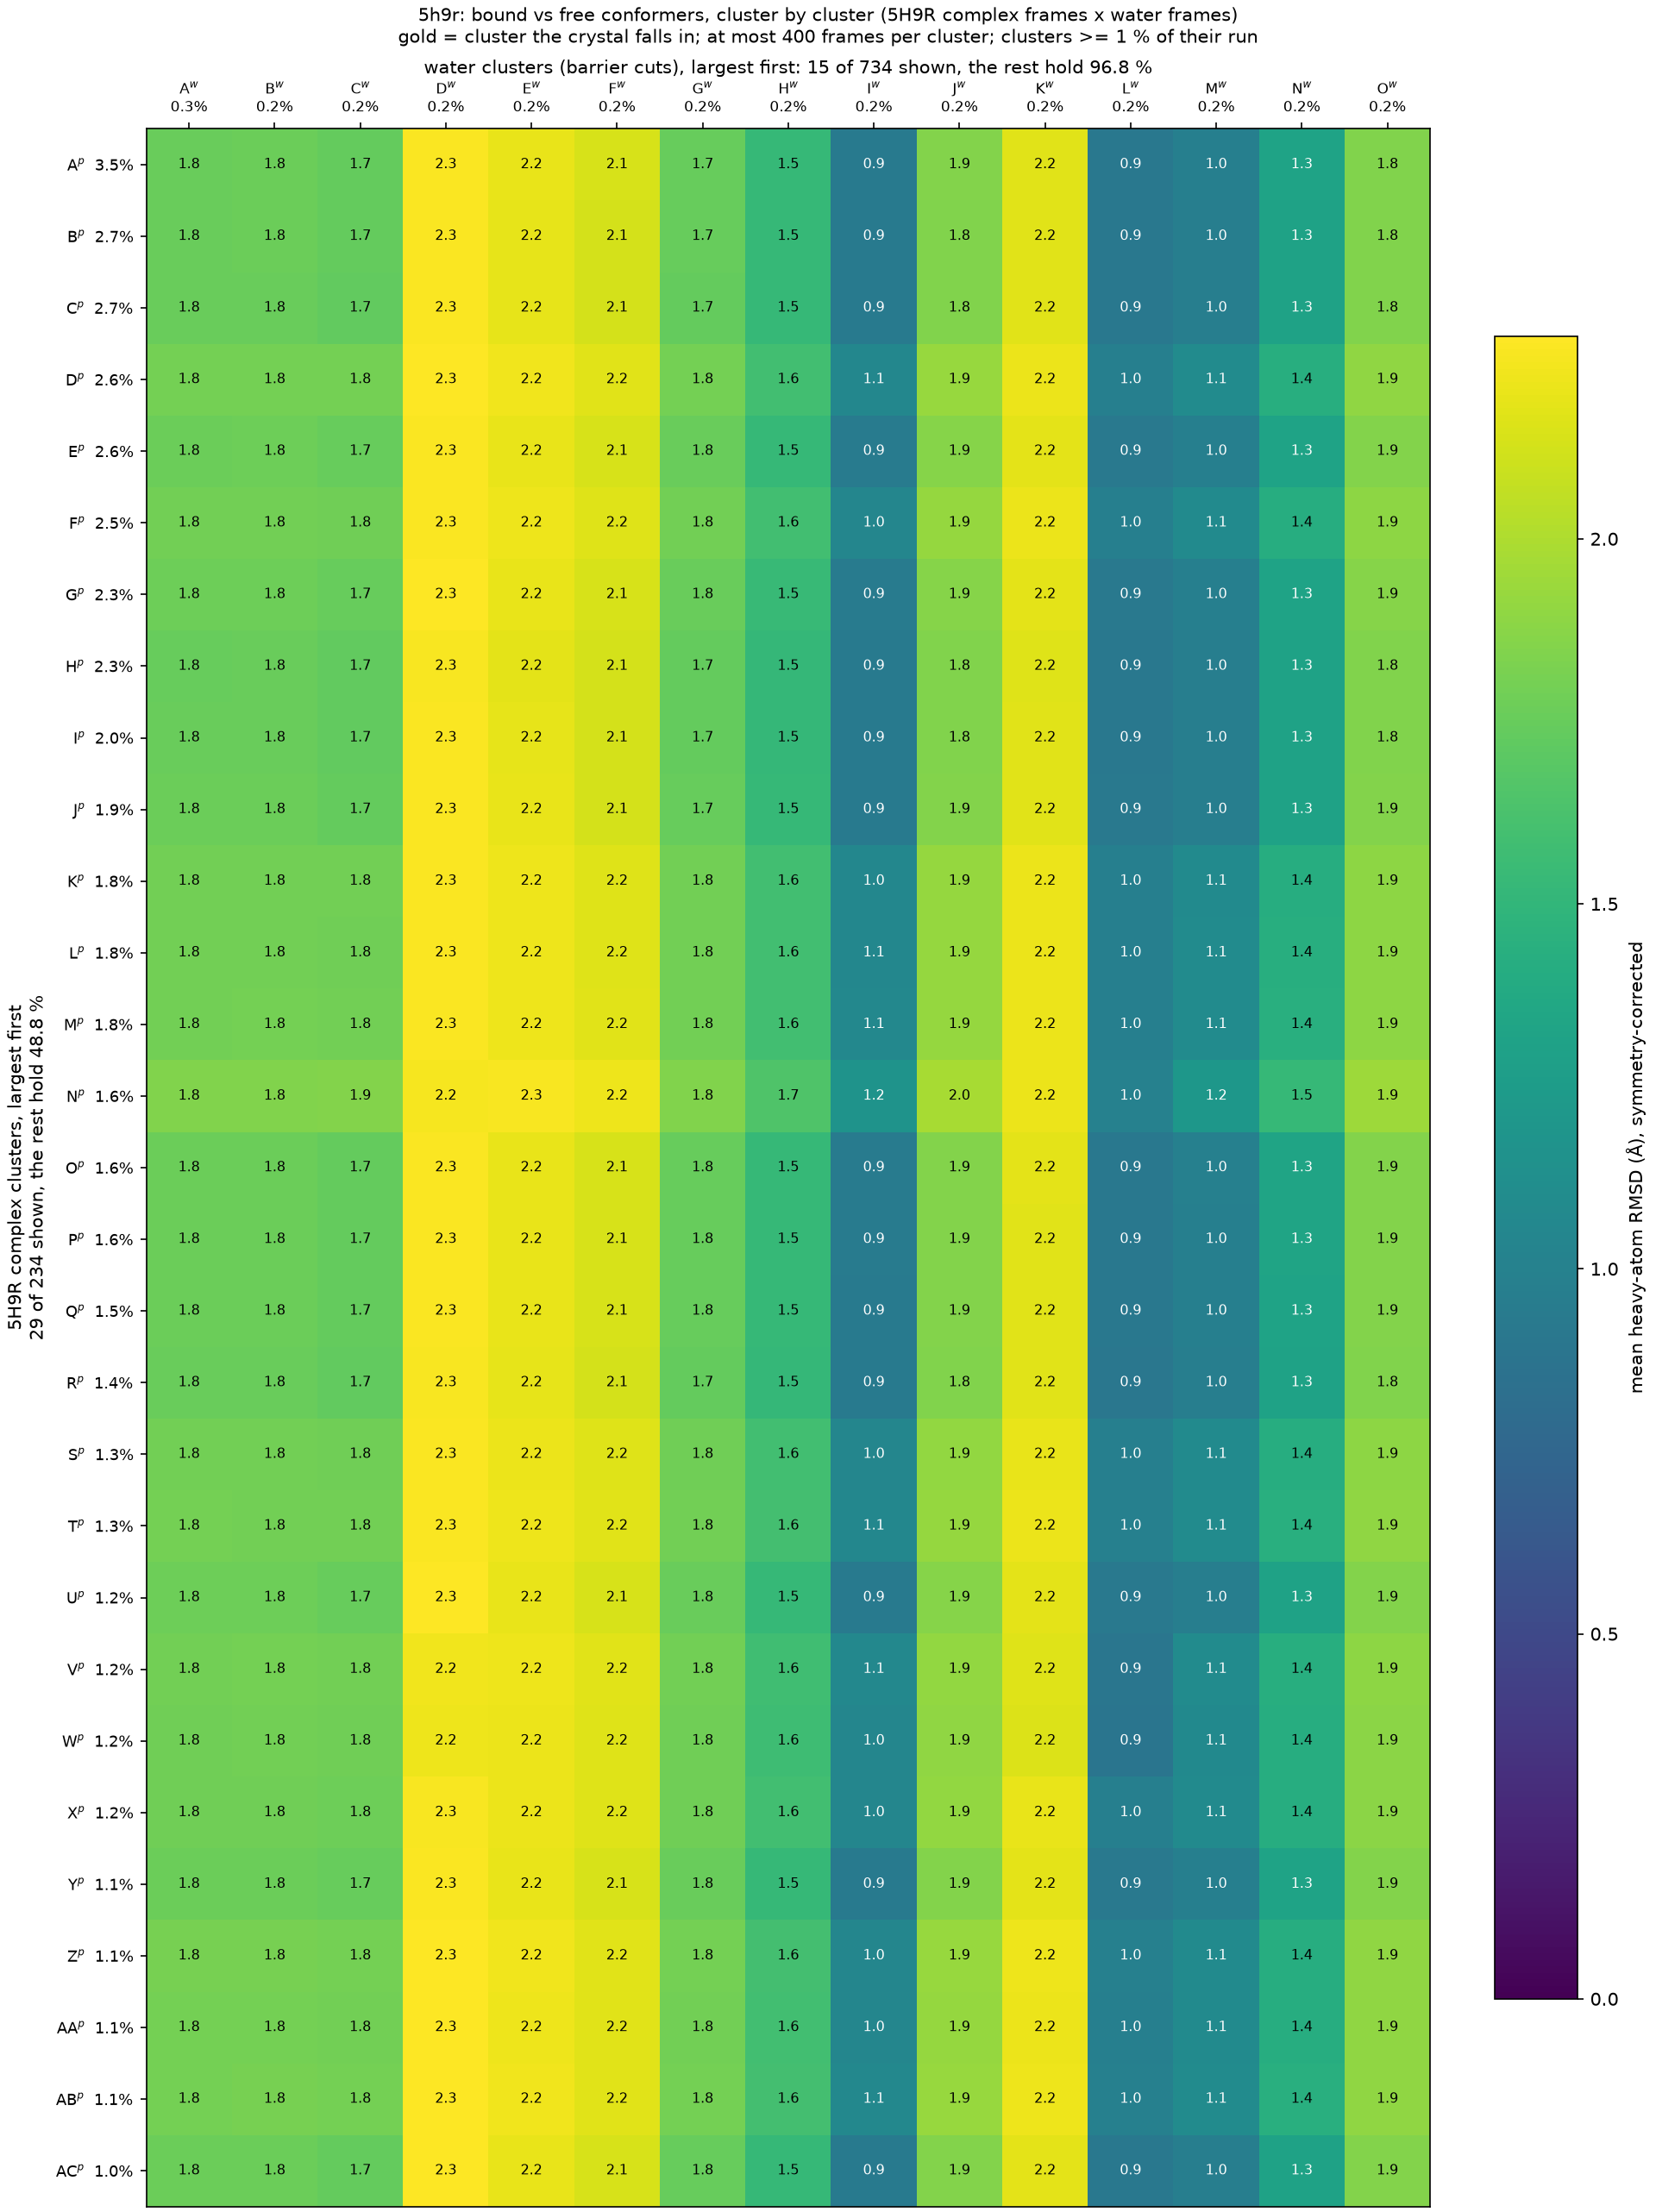

The file beside this chart, header and first rows:
complex_cluster, complex_mass, water_cluster, water_mass, rmsd_mean, rmsd_std
A, 0.03525, A, 0.00273, 1.76, 0.2504
A, 0.03525, B, 0.00227, 1.764, 0.2548
A, 0.03525, C, 0.00227, 1.738, 0.2294
A, 0.03525, D, 0.00217, 2.26, 0.333
A, 0.03525, E, 0.00217, 2.197, 0.2976
A, 0.03525, F, 0.00207, 2.135, 0.2288
A, 0.03525, G, 0.00203, 1.746, 0.222
A, 0.03525, H, 0.00203, 1.525, 0.3061
A, 0.03525, I, 0.00203, 0.941, 0.2755
A, 0.03525, J, 0.002, 1.853, 0.3108
A, 0.03525, K, 0.002, 2.177, 0.2445
A, 0.03525, L, 0.002, 0.9124, 0.3451
A, 0.03525, M, 0.002, 0.9834, 0.4479
A, 0.03525, N, 0.002, 1.321, 0.6704
A, 0.03525, O, 0.00197, 1.849, 0.4089
B, 0.0274, A, 0.00273, 1.759, 0.2505
B, 0.0274, B, 0.00227, 1.763, 0.257
B, 0.0274, C, 0.00227, 1.735, 0.2303
B, 0.0274, D, 0.00217, 2.261, 0.3352
B, 0.0274, E, 0.00217, 2.195, 0.3015
B, 0.0274, F, 0.00207, 2.132, 0.2302
B, 0.0274, G, 0.00203, 1.744, 0.2236
B, 0.0274, H, 0.00203, 1.522, 0.309
B, 0.0274, I, 0.00203, 0.9327, 0.2774
B, 0.0274, J, 0.002, 1.848, 0.3141
B, 0.0274, K, 0.002, 2.175, 0.2459
B, 0.0274, L, 0.002, 0.9127, 0.3445
B, 0.0274, M, 0.002, 0.9771, 0.4516
B, 0.0274, N, 0.002, 1.312, 0.6741
B, 0.0274, O, 0.00197, 1.848, 0.4113
C, 0.0269, A, 0.00273, 1.757, 0.2537
C, 0.0269, B, 0.00227, 1.76, 0.2593
C, 0.0269, C, 0.00227, 1.733, 0.2328
C, 0.0269, D, 0.00217, 2.26, 0.3377
C, 0.0269, E, 0.00217, 2.193, 0.3036
C, 0.0269, F, 0.00207, 2.13, 0.2303
C, 0.0269, G, 0.00203, 1.742, 0.2266
C, 0.0269, H, 0.00203, 1.521, 0.3105
C, 0.0269, I, 0.00203, 0.9299, 0.2769
C, 0.0269, J, 0.002, 1.847, 0.3168
C, 0.0269, K, 0.002, 2.174, 0.2482
C, 0.0269, L, 0.002, 0.9091, 0.3461
C, 0.0269, M, 0.002, 0.9738, 0.4535
C, 0.0269, N, 0.002, 1.31, 0.6744
C, 0.0269, O, 0.00197, 1.846, 0.4141
D, 0.0261, A, 0.00273, 1.803, 0.2536
D, 0.0261, B, 0.00227, 1.804, 0.2491
D, 0.0261, C, 0.00227, 1.798, 0.2283
D, 0.0261, D, 0.00217, 2.269, 0.3171
D, 0.0261, E, 0.00217, 2.225, 0.2746
D, 0.0261, F, 0.00207, 2.176, 0.2384
D, 0.0261, G, 0.00203, 1.8, 0.2141
D, 0.0261, H, 0.00203, 1.592, 0.293
D, 0.0261, I, 0.00203, 1.058, 0.2824
D, 0.0261, J, 0.002, 1.923, 0.2951
D, 0.0261, K, 0.002, 2.213, 0.2435
D, 0.0261, L, 0.002, 0.987, 0.3517
D, 0.0261, M, 0.002, 1.099, 0.4159
D, 0.0261, N, 0.002, 1.431, 0.6433
D, 0.0261, O, 0.00197, 1.899, 0.3943
... 375 more rows
